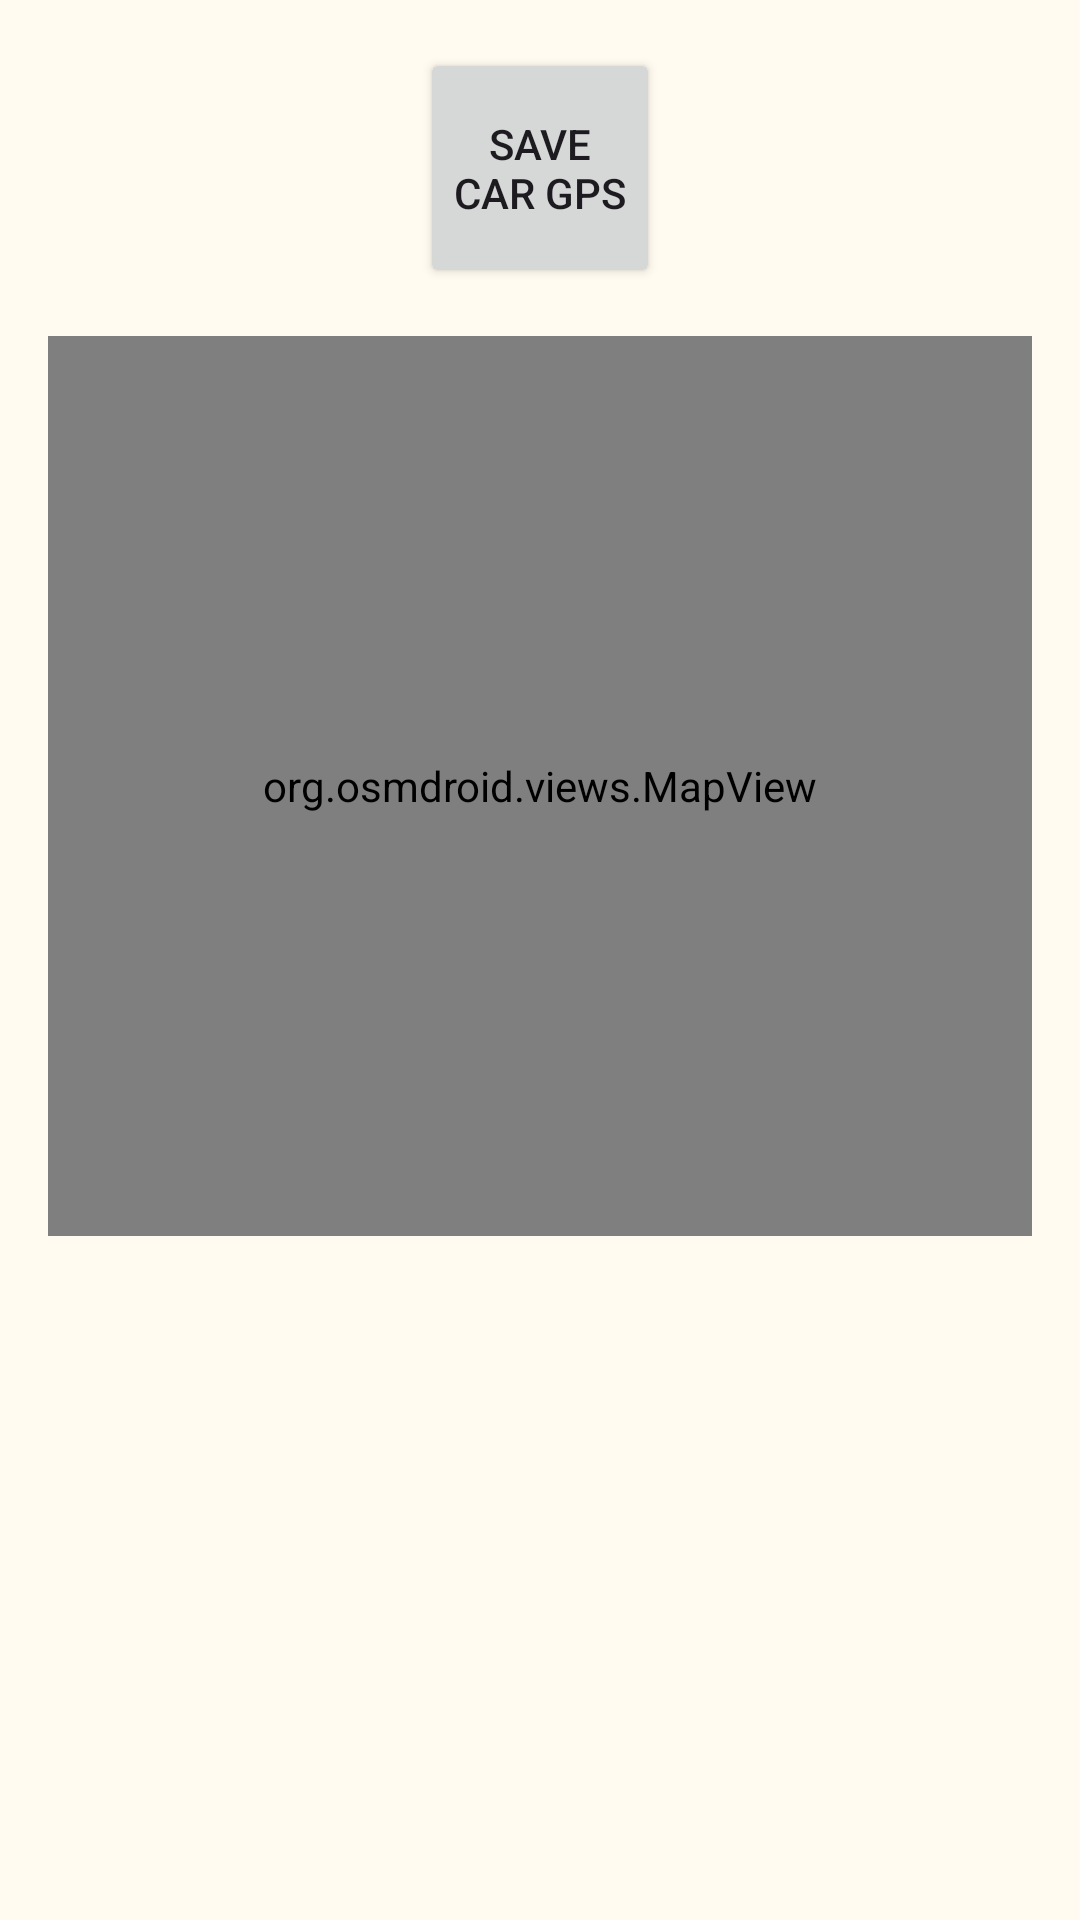

This screen was rendered from an Android layout file. Write that file and the resources it references.
<!-- AndroidManifest.xml: application theme Theme.WhereIsMyCar -->
<!-- res/layout/fragment_location_list.xml -->
<?xml version="1.0" encoding="utf-8"?>
<androidx.core.widget.NestedScrollView xmlns:android="http://schemas.android.com/apk/res/android"
    xmlns:app="http://schemas.android.com/apk/res-auto"
    xmlns:tools="http://schemas.android.com/tools"
    android:layout_width="match_parent"
    android:layout_height="match_parent"
    android:fillViewport="true"
    tools:context=".LocationListFragment">

    <androidx.constraintlayout.widget.ConstraintLayout
        android:layout_width="match_parent"
        android:layout_height="wrap_content"
        android:padding="16dp">

        <Button
            android:id="@+id/save_car"
            android:layout_width="80dp"
            android:layout_height="80dp"
            android:insetTop="0dp"
            android:insetBottom="0dp"
            android:padding="8dp"
            android:text="@string/save_position"
            android:maxLines="2"
            android:ellipsize="end"
            app:cornerRadius="40dp"
            app:layout_constraintEnd_toEndOf="parent"
            app:layout_constraintStart_toStartOf="parent"
            app:layout_constraintTop_toTopOf="parent" />

        <FrameLayout
            android:id="@+id/map_container"
            android:layout_width="0dp"
            android:layout_height="300dp"
            android:layout_marginTop="16dp"
            app:layout_constraintEnd_toEndOf="parent"
            app:layout_constraintStart_toStartOf="parent"
            app:layout_constraintTop_toBottomOf="@id/save_car">

            <org.osmdroid.views.MapView
                android:id="@+id/map"
                android:layout_width="match_parent"
                android:layout_height="match_parent" />

            <com.google.android.material.floatingactionbutton.FloatingActionButton
                android:id="@+id/btn_center_location"
                android:layout_width="wrap_content"
                android:layout_height="wrap_content"
                android:layout_gravity="bottom|end"
                android:layout_margin="16dp"
                android:contentDescription="@string/current_location"
                android:src="@android:drawable/ic_menu_mylocation"
                android:visibility="gone"
                app:fabSize="mini" />
        </FrameLayout>

        <androidx.recyclerview.widget.RecyclerView
            android:id="@+id/car_locations"
            android:layout_width="match_parent"
            android:layout_height="0dp"
            android:layout_marginTop="16dp"
            app:layout_constraintBottom_toBottomOf="parent"
            app:layout_constraintTop_toBottomOf="@id/map_container" />

    </androidx.constraintlayout.widget.ConstraintLayout>
</androidx.core.widget.NestedScrollView>
<!-- resources referenced by this layout -->
<resources>
  <string name="current_location">Go to current location</string>
  <string name="save_position">Save Car GPS</string>
  <style name="Theme.WhereIsMyCar" parent="Base.Theme.WhereIsMyCar" />
  <color name="primary">#E65100</color>
  <color name="white">#FFFFFFFF</color>
  <color name="primary_gray">#EBE3D5</color>
  <color name="secondary_warm_brown">#795548</color>
  <color name="primary_pink">#E91E63</color>
  <color name="card_surface">#FFFFFF</color>
  <color name="text_primary">#2C1B00</color>
  <color name="text_secondary">#7D6E5D</color>
  <color name="border_gray">#E0D7C6</color>
  <color name="error">#B00020</color>
  <color name="app_background">#FFFBF0</color>
  <style name="Widget.Material3.PopupMenu.Custom" parent="Widget.Material3.PopupMenu">
          <item name="android:textAllCaps">false</item>
          <item name="android:popupBackground">@drawable/bg_popup_menu</item>
          <item name="android:popupElevation" tools:ignore="NewApi">16dp</item>
          <item name="android:dropDownHeight">wrap_content</item>
          <item name="android:overlapAnchor">false</item>
      </style>
  <style name="Widget.App.Switch" parent="Widget.Material3.CompoundButton.MaterialSwitch">
          <item name="materialThemeOverlay">@style/ThemeOverlay.App.Switch</item>
          <item name="android:scaleX">0.8</item>
          <item name="android:scaleY">0.8</item>
          <item name="thumbIcon">@drawable/ic_check</item>
      </style>
  <style name="PreferenceThemeOverlay" parent="PreferenceThemeOverlay.v14.Material">
          
          <item name="colorPrimary">@color/primary</item>
          <item name="colorOnPrimary">@color/white</item>
          <item name="colorPrimaryContainer">@color/primary_gray</item>
          <item name="colorOnPrimaryContainer">@color/primary</item>
          <item name="colorSecondary">@color/secondary_warm_brown</item>
          <item name="colorOnSecondary">@color/white</item>
          <item name="colorSecondaryContainer">@color/primary_gray</item>
          <item name="colorOnSecondaryContainer">@color/secondary_warm_brown</item>
          <item name="colorTertiary">@color/primary_pink</item>
          <item name="colorOnTertiary">@color/white</item>
          <item name="colorSurface">@color/card_surface</item>
          <item name="colorOnSurface">@color/text_primary</item>
          <item name="colorSurfaceVariant">@color/primary_gray</item>
          <item name="colorOnSurfaceVariant">@color/text_secondary</item>
          <item name="colorOutline">@color/border_gray</item>
          <item name="colorError">@color/error</item>
          <item name="colorOnError">@color/white</item>
          <item name="icon_color">@color/text_primary</item>
  
          <item name="preferenceCategoryStyle">@style/PreferenceCategoryStyle</item>
      </style>
  <!-- drawable bg_popup_menu (drawable) -->
  <?xml version="1.0" encoding="utf-8"?>
  <shape xmlns:android="http://schemas.android.com/apk/res/android">
      
      <solid android:color="@color/bg_gray" />
      
      <corners android:radius="12dp" />
      <stroke
          android:width="1dp"
          android:color="@color/border_gray" />
  </shape>
  <style name="ThemeOverlay.App.Switch" parent="">
          <item name="colorPrimary">@color/primary</item>
          <item name="colorOnPrimary">@color/white</item>
          <item name="colorSurfaceVariant">@color/primary_gray</item>
          <item name="colorSurfaceContainerHighest">@color/primary_gray_full</item>
          <item name="colorOnPrimaryContainer">@color/primary</item>
      </style>
  <style name="PreferenceCategoryStyle" parent="Preference.Category.Material">
          <item name="android:layout">@layout/custom_preference_category</item>
          <item name="allowDividerAbove">false</item>
          <item name="allowDividerBelow">false</item>
          <item name="iconSpaceReserved">false</item>
      </style>
  <color name="bg_gray">#EDE7DE</color>
  <color name="primary_gray_full">#D6CDC0</color>
</resources>
